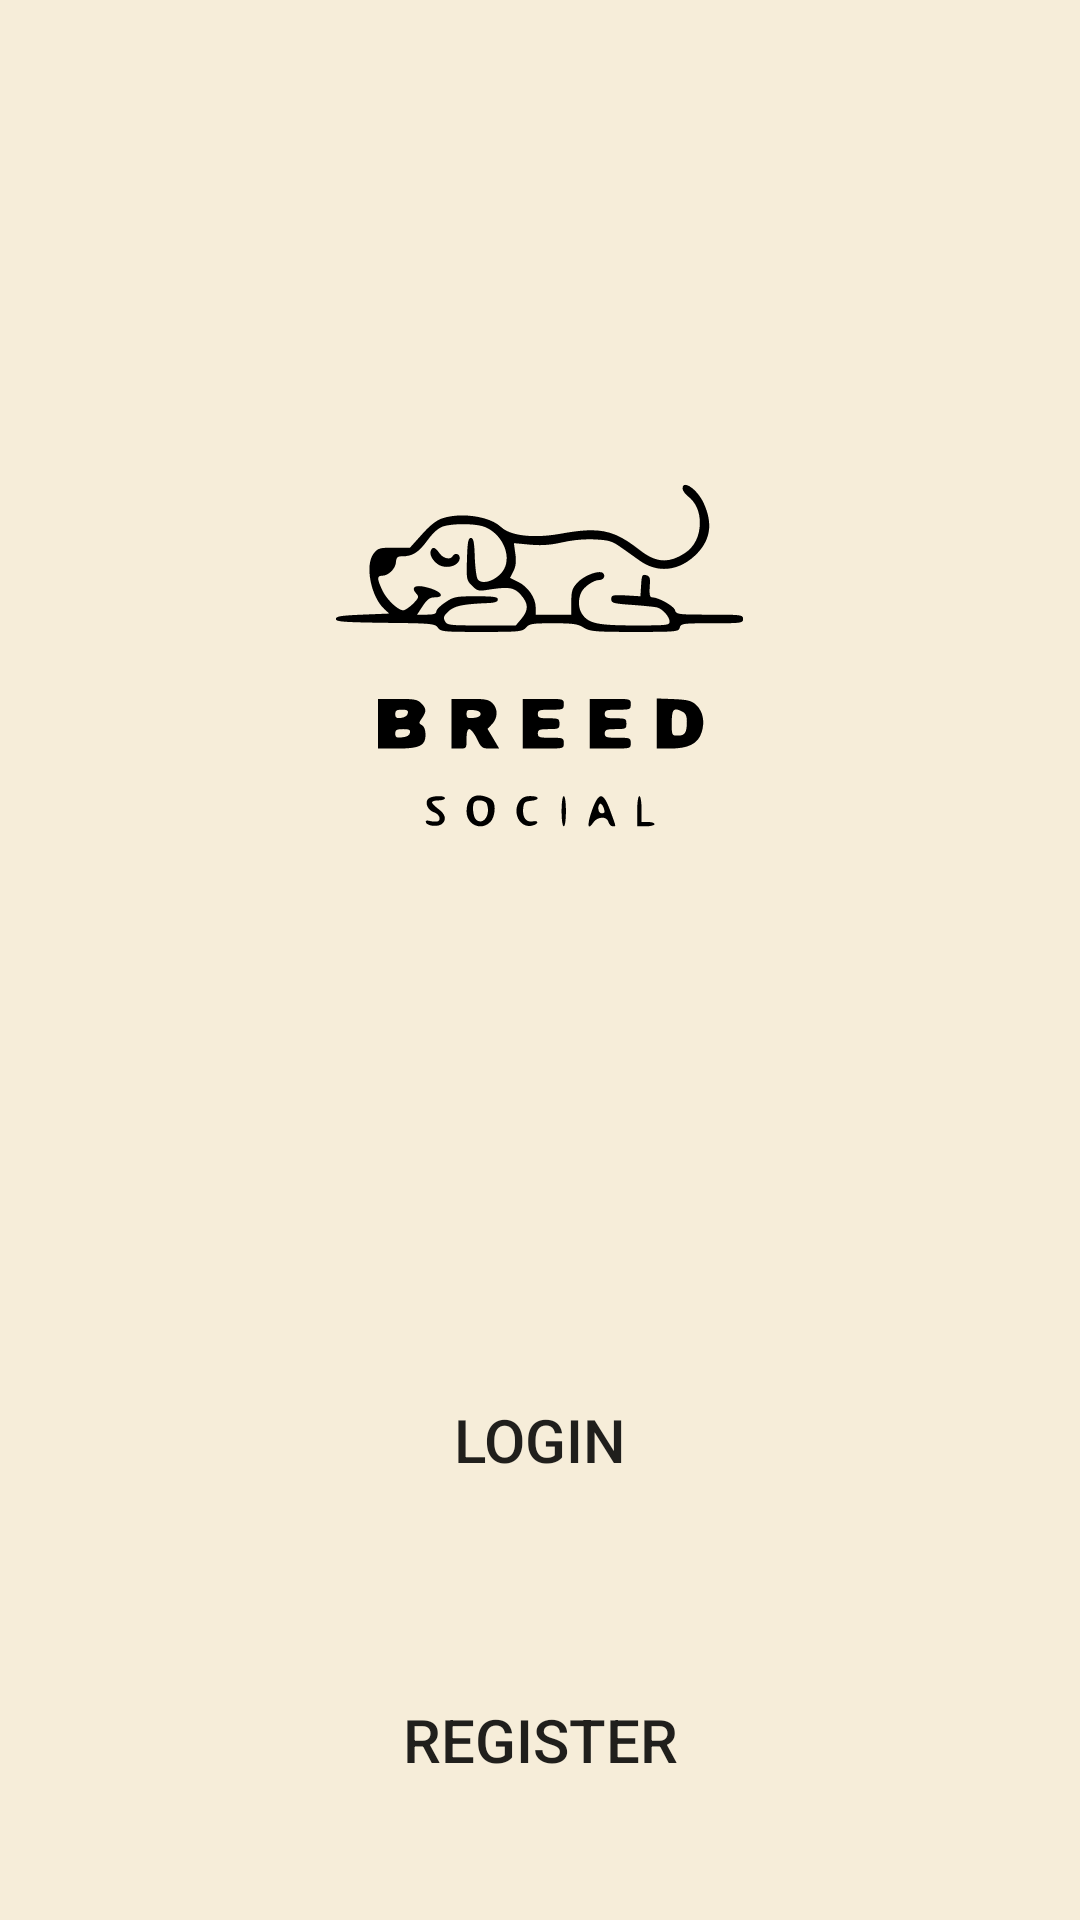

Layout XML and referenced resources for this Android screen:
<!-- AndroidManifest.xml: application theme Theme.BreedSocial -->
<!-- res/layout/activity_landing.xml -->
<?xml version="1.0" encoding="utf-8"?>
<androidx.appcompat.widget.LinearLayoutCompat xmlns:android="http://schemas.android.com/apk/res/android"
    xmlns:app="http://schemas.android.com/apk/res-auto"
    xmlns:tools="http://schemas.android.com/tools"
    android:id="@+id/landing_layout"
    android:layout_width="match_parent"
    android:layout_height="match_parent"
    tools:context=".LandingActivity"
    android:orientation="vertical"
    android:background="@color/purple_200">

    <ImageView
        android:id="@+id/imageView"
        android:layout_width="wrap_content"
        android:layout_height="wrap_content"
        app:srcCompat="@drawable/svg_logo12"
        android:layout_weight="1"/>

    <LinearLayout
        android:layout_width="match_parent"
        android:layout_height="wrap_content"
        android:orientation="vertical"
        android:gravity="center">

        <androidx.appcompat.widget.AppCompatButton
            android:id="@+id/button1"
            android:layout_width="200dp"
            android:layout_height="80dp"
            android:background="@drawable/rounded_corner"
            android:layout_marginBottom="20dp"
            android:text="Login"
            android:textSize="20sp"
            android:layout_weight="1"/>

        <androidx.appcompat.widget.AppCompatButton
            android:id="@+id/button2"
            android:layout_width="200dp"
            android:layout_height="80dp"
            android:background="@drawable/rounded_corner"
            android:layout_marginBottom="20dp"
            android:text="Register"
            android:textSize="20sp"
            android:layout_weight="1"/>

    </LinearLayout>

</androidx.appcompat.widget.LinearLayoutCompat>
<!-- resources referenced by this layout -->
<resources>
  <color name="purple_200">#f6edd9</color>
  <!-- drawable svg_logo12: vector/xml drawable (drawable, 6457 chars, omitted) -->
  <style name="Theme.BreedSocial" parent="Theme.MaterialComponents.DayNight.DarkActionBar">
          
          <item name="colorPrimary">@color/brown</item>
          <item name="colorPrimaryVariant">@color/purple_700</item>
          <item name="colorOnPrimary">@color/black</item>
          
          <item name="colorSecondary">@color/teal_200</item>
          <item name="colorSecondaryVariant">@color/teal_700</item>
          <item name="colorOnSecondary">@color/black</item>
          
          <item name="android:statusBarColor">?attr/colorPrimaryVariant</item>
          
      </style>
  <color name="brown">#d8a685</color>
  <color name="purple_700">#FF3700B3</color>
  <color name="black">#FF000000</color>
  <color name="teal_200">#FF03DAC5</color>
  <color name="teal_700">#FF018786</color>
</resources>
